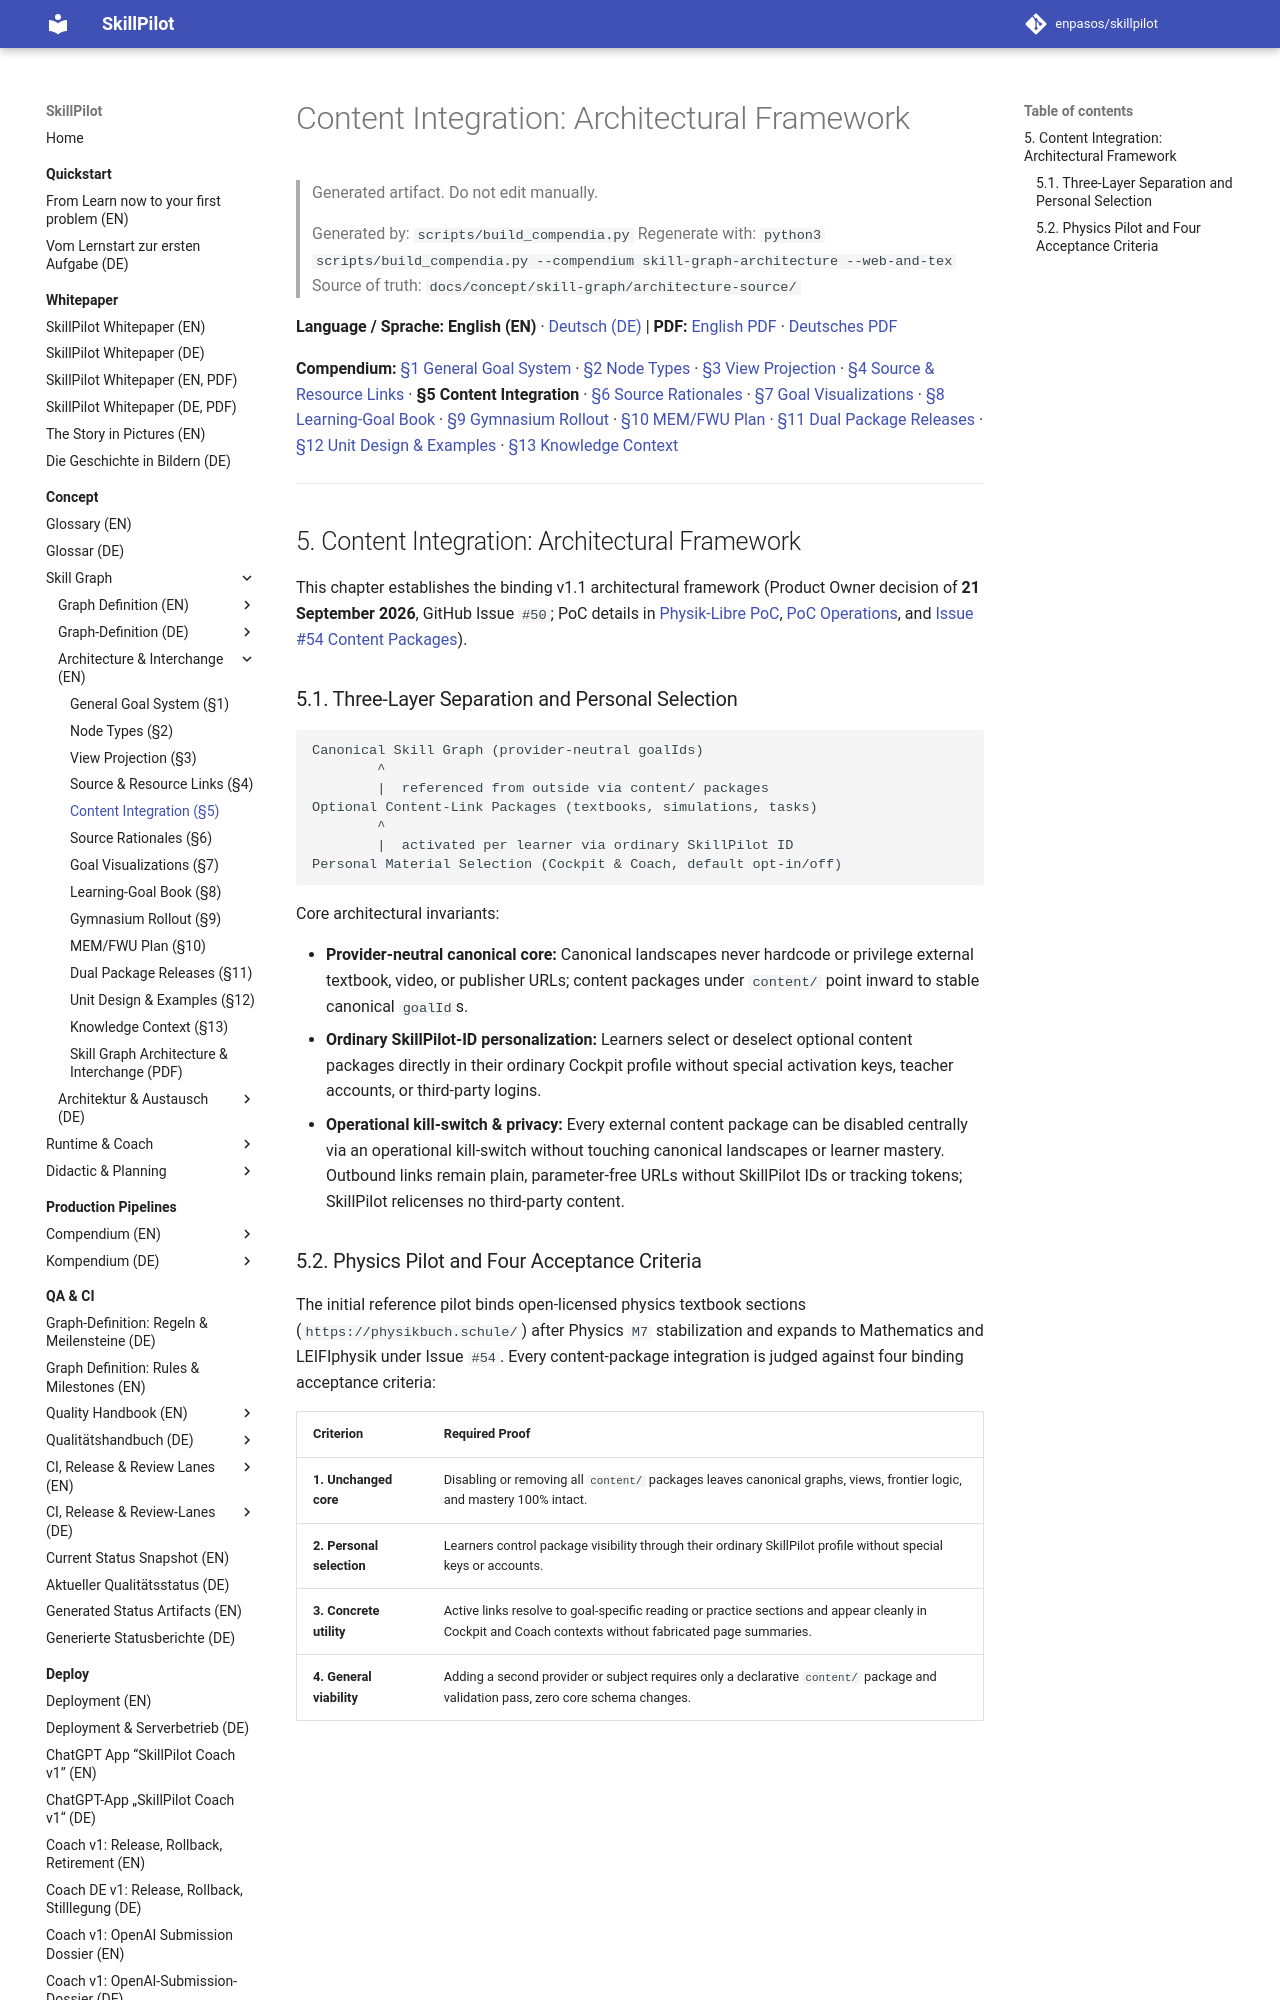

repository: enpasos/skillpilot · page: concept/skill-graph/content-integration.en/index.html · generator: mkdocs

# Content Integration: Architectural Framework

> Generated artifact. Do not edit manually.
>
> Generated by: `scripts/build_compendia.py`
> Regenerate with: `python3 scripts/build_compendia.py --compendium skill-graph-architecture --web-and-tex`
> Source of truth: `docs/concept/skill-graph/architecture-source/`

**Language / Sprache:** **English (EN)** · [Deutsch (DE)](content-integration.md) | **PDF:** [English PDF](skillpilot-skill-graph-architecture.en.pdf) · [Deutsches PDF](skillpilot-skill-graph-architecture.de.pdf)

**Compendium:** [§1 General Goal System](general-goal-system-and-migration.md) · [§2 Node Types](node-types.md) · [§3 View Projection](view-projection-and-goal-placement.md) · [§4 Source & Resource Links](source-and-resource-links.md) · **§5 Content Integration** · [§6 Source Rationales](human-readable-source-rationales.md) · [§7 Goal Visualizations](atomic-goal-visualizations.md) · [§8 Learning-Goal Book](learning-goal-book-and-evidence-review-pipeline.md) · [§9 Gymnasium Rollout](canonical-gymnasium-rollout.md) · [§10 MEM/FWU Plan](mem-fwu-roundtrip-plan.md) · [§11 Dual Package Releases](dual-curriculum-package-releases.en.md) · [§12 Unit Design & Examples](learning-unit-design-and-examples.md) · [§13 Knowledge Context](knowledge-context.md)

---
<a id="sec-sga-content-integration"></a>
## 5. Content Integration: Architectural Framework

This chapter establishes the binding v1.1 architectural framework (Product Owner decision of **21 September 2026**, GitHub Issue `#50`; PoC details in [Physik-Libre PoC](../../dev/content-integration-physik-libre-pilot.md), [PoC Operations](../../dev/content-integration-poc.md), and [Issue #54 Content Packages](../../dev/content-packages-issue-54.md)).

<a id="sec-sga-ci-layers"></a>
